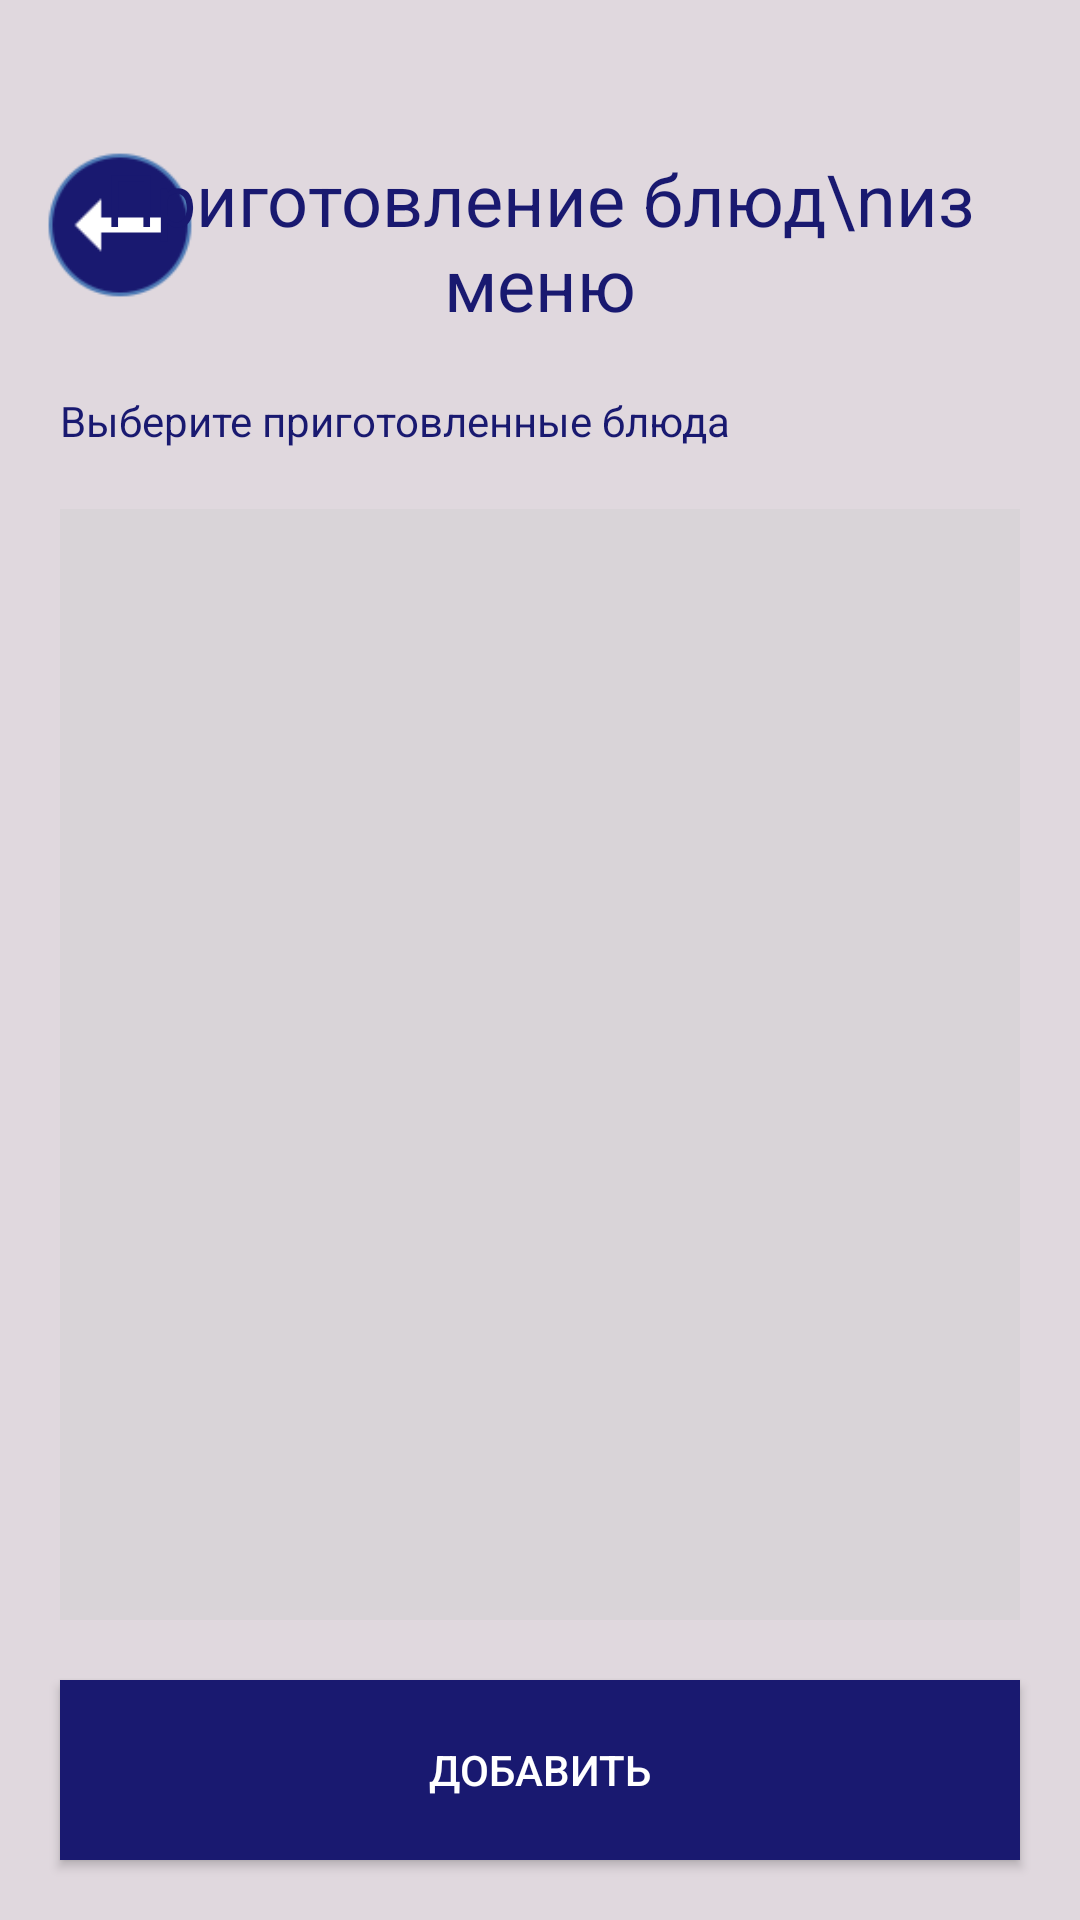

Android layout source for this screen:
<!-- AndroidManifest.xml: application theme Theme.DiningRoomFactory -->
<!-- res/layout/reserve_menu_add.xml -->
<?xml version="1.0" encoding="utf-8"?>
<androidx.constraintlayout.widget.ConstraintLayout xmlns:android="http://schemas.android.com/apk/res/android"
    xmlns:app="http://schemas.android.com/apk/res-auto"
    android:layout_width="match_parent"
    android:layout_height="match_parent"
    xmlns:tools="http://schemas.android.com/tools"
    android:background="@color/lightGray"
    tools:context=".Activities.ReserveMenuActivity">

    <ImageView
        android:layout_width="50dp"
        android:layout_height="50dp"
        android:layout_marginStart="15dp"
        android:onClick="BackToMenu"
        app:layout_constraintStart_toStartOf="parent"
        app:layout_constraintTop_toTopOf="@+id/textView2"
        app:srcCompat="@drawable/icon_back_blue" />

    <TextView
        android:id="@+id/textView2"
        android:layout_width="wrap_content"
        android:layout_height="wrap_content"
        android:layout_marginTop="50dp"
        android:maxLines="2"
        android:text="Приготовление блюд\nиз меню"
        android:textAlignment="center"
        android:textColor="@color/MidnightBlue"
        android:textSize="24sp"
        app:layout_constraintEnd_toEndOf="parent"
        app:layout_constraintStart_toStartOf="parent"
        app:layout_constraintTop_toTopOf="parent" />

    <TextView
        android:id="@+id/textView3"
        android:layout_width="wrap_content"
        android:layout_height="wrap_content"
        android:layout_marginStart="20dp"
        android:layout_marginTop="20dp"
        android:text="Выберите приготовленные блюда"
        android:textColor="@color/MidnightBlue"
        app:layout_constraintStart_toStartOf="parent"
        app:layout_constraintTop_toBottomOf="@+id/textView2" />

    <ScrollView
        android:layout_width="0dp"
        android:layout_height="0dp"
        android:layout_marginStart="20dp"
        android:layout_marginTop="20dp"
        android:layout_marginEnd="20dp"
        android:layout_marginBottom="20dp"
        android:background="@color/lightGray_2"
        app:layout_constraintBottom_toTopOf="@+id/button"
        app:layout_constraintEnd_toEndOf="parent"
        app:layout_constraintStart_toStartOf="parent"
        app:layout_constraintTop_toBottomOf="@+id/textView3">

        <LinearLayout
            android:id="@+id/menus_list"
            android:layout_width="match_parent"
            android:layout_height="match_parent"
            android:orientation="vertical">


        </LinearLayout>

    </ScrollView>


    <Button
        android:id="@+id/button"
        android:layout_width="0dp"
        android:layout_height="60dp"
        android:layout_marginStart="20dp"
        android:layout_marginEnd="20dp"
        android:layout_marginBottom="20dp"
        android:background="@color/MidnightBlue"
        android:onClick="AddReserveMenus"
        android:text="добавить"
        app:layout_constraintBottom_toBottomOf="parent"
        app:layout_constraintEnd_toEndOf="parent"
        app:layout_constraintStart_toStartOf="parent" />


</androidx.constraintlayout.widget.ConstraintLayout>
<!-- resources referenced by this layout -->
<resources>
  <color name="MidnightBlue">#191970</color>
  <color name="lightGray">#E0D8DE</color>
  <color name="lightGray_2">#d9d4d8</color>
  <!-- drawable icon_back_blue: png bitmap (drawable, 2451 bytes) -->
  <style name="Theme.DiningRoomFactory" parent="Theme.AppCompat.NoActionBar" />
</resources>
